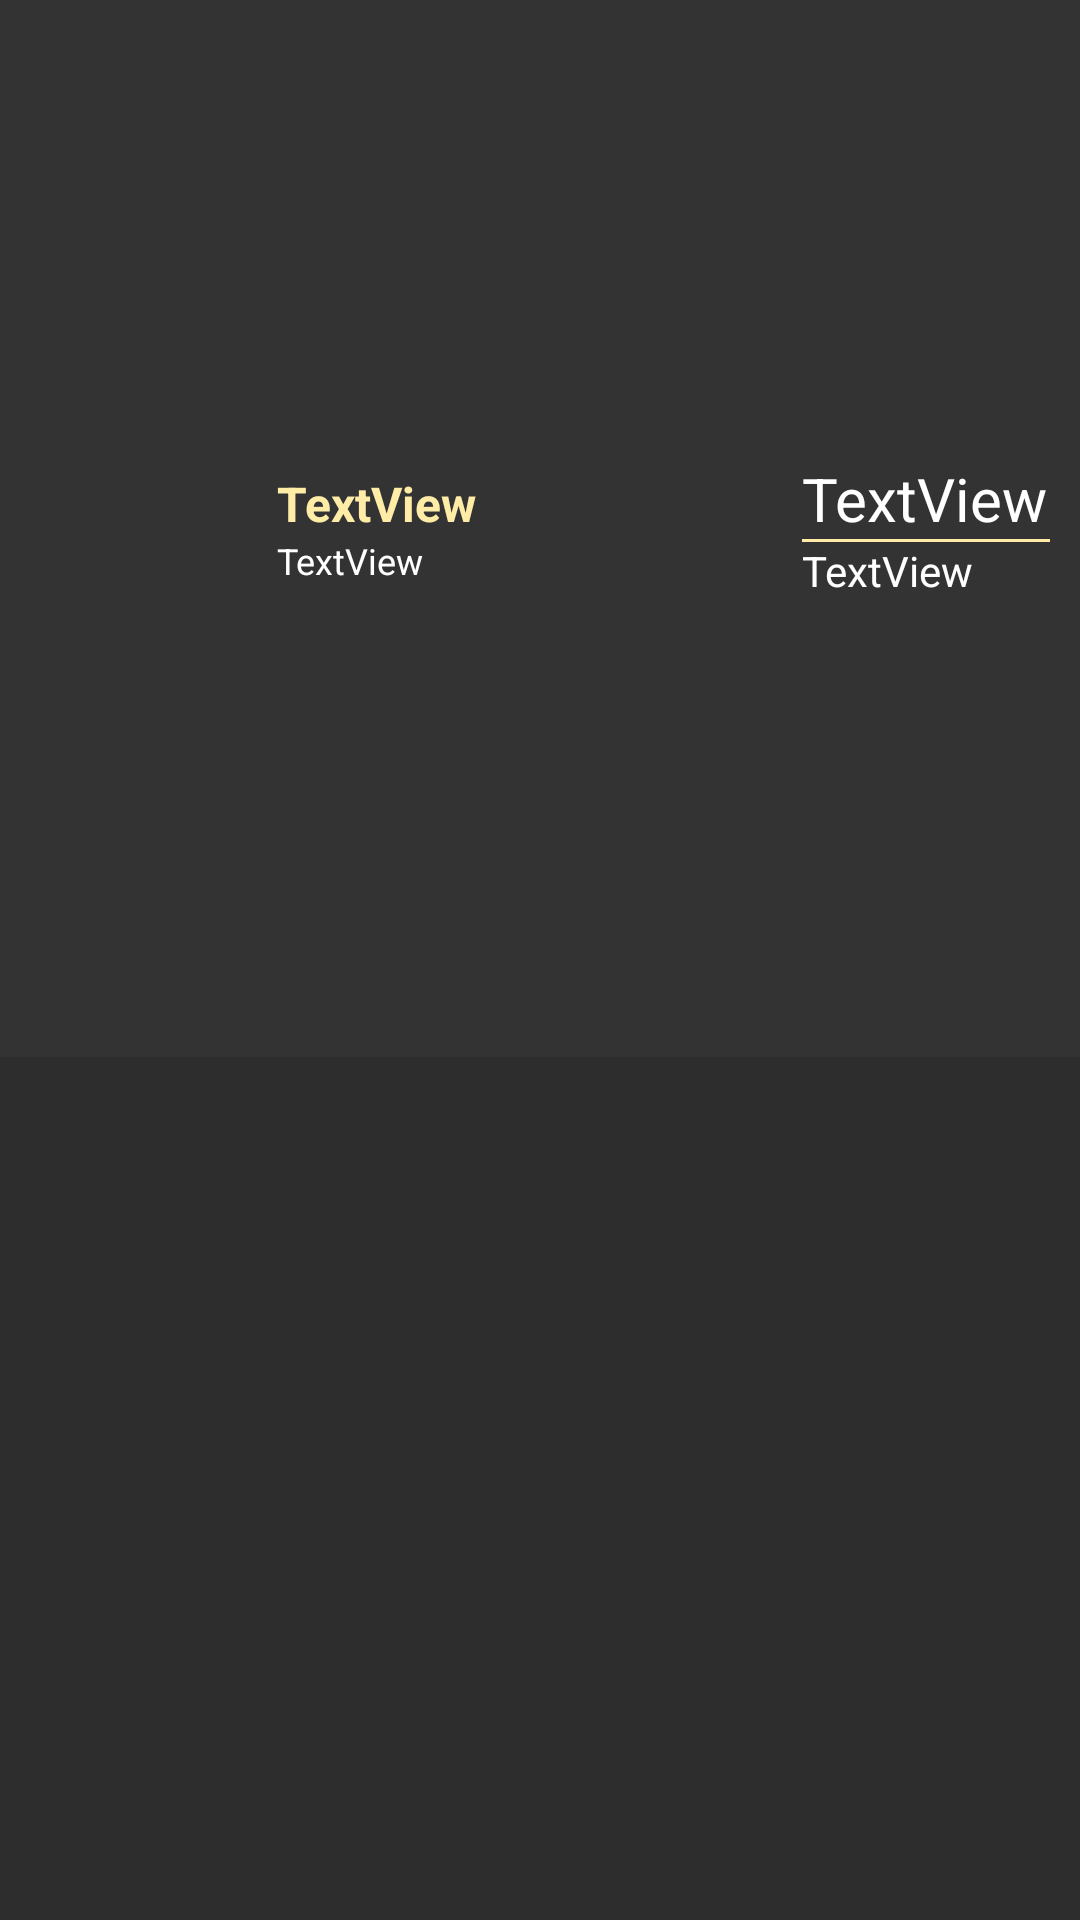

This screen was rendered from an Android layout file. Write that file and the resources it references.
<!-- AndroidManifest.xml: application theme AppTheme -->
<!-- res/layout/track_line_layout.xml -->
<?xml version="1.0" encoding="utf-8"?>
<LinearLayout xmlns:android="http://schemas.android.com/apk/res/android"
    xmlns:app="http://schemas.android.com/apk/res-auto"
    xmlns:tools="http://schemas.android.com/tools"
    android:layout_width="match_parent"
    android:layout_height="wrap_content"
    android:layout_marginTop="0dp"
    android:layout_marginBottom="6dp"
    android:gravity="center"
    android:orientation="vertical">

    <LinearLayout
        android:id="@+id/elementRVLL"
        android:layout_width="match_parent"
        android:layout_height="56dp"
        android:layout_marginTop="5dp"
        android:layout_marginBottom="5dp"
        android:layout_weight="1"
        android:orientation="horizontal"
        android:paddingStart="10dp"
        android:paddingEnd="10dp">

        <ImageView
            android:id="@+id/trackArtIV"
            android:layout_width="0dp"
            android:layout_height="wrap_content"
            android:layout_gravity="center_vertical"
            android:layout_weight="1"
            android:paddingRight="10dp"
            android:scaleType="fitCenter"
            tools:srcCompat="@tools:sample/avatars" />

        <LinearLayout
            android:layout_width="0dp"
            android:layout_height="wrap_content"
            android:layout_gravity="center_vertical"
            android:layout_marginRight="10dp"
            android:layout_weight="2"
            android:orientation="vertical">

            <TextView
                android:id="@+id/trackNameTV"
                android:layout_width="wrap_content"
                android:layout_height="wrap_content"
                android:layout_weight="1"
                android:ellipsize="end"
                android:maxLines="1"
                android:singleLine="true"
                android:text="TextView"
                android:textColor="#FFEDA7"
                android:textSize="16sp"
                android:textStyle="bold" />

            <TextView
                android:id="@+id/trackArtistTV"
                android:layout_width="match_parent"
                android:layout_height="wrap_content"
                android:layout_weight="1"
                android:ellipsize="end"
                android:maxLines="1"
                android:text="TextView"
                android:textColor="@color/cat_white"
                android:textSize="12sp"
                tools:singleLine="true" />

        </LinearLayout>

        <LinearLayout
            android:layout_width="0dp"
            android:layout_height="wrap_content"
            android:layout_gravity="center_vertical"
            android:layout_weight="1"
            android:orientation="vertical">

            <TextView
                android:id="@+id/trackEnergyTV"
                android:layout_width="match_parent"
                android:layout_height="wrap_content"
                android:text="TextView"
                android:textColor="@color/cat_white"
                android:textSize="20sp" />

            <TextView
                android:id="@+id/trackLoudnessTV"
                android:layout_width="match_parent"
                android:layout_height="wrap_content"
                android:text="TextView"
                android:visibility="gone" />

            <View
                android:id="@+id/divider3"
                android:layout_width="wrap_content"
                android:layout_height="1dp"
                android:background="#FFEDA7"
                android:backgroundTint="#FFEDA7"
                android:foregroundTint="#FFEDA7" />

            <TextView
                android:id="@+id/trackTempoTV"
                android:layout_width="match_parent"
                android:layout_height="wrap_content"
                android:text="TextView"
                android:textColor="@color/cat_white"
                android:textSize="14sp" />

        </LinearLayout>

    </LinearLayout>

    <View
        android:id="@+id/divider2"
        android:layout_width="match_parent"
        android:layout_height="1dp"
        android:layout_weight="1"
        android:background="?android:attr/listDivider" />

</LinearLayout>
<!-- resources referenced by this layout -->
<resources>
  <color name="cat_white">#ffffff</color>
  <style name="AppTheme" parent="Theme.AppCompat.Light.NoActionBar">
          
          <item name="android:statusBarColor" tools:ignore="NewApi">@android:color/transparent</item>
          <item name="android:navigationBarColor" tools:ignore="NewApi">@android:color/transparent
          </item>
          <item name="android:windowBackground">@drawable/window_background</item>
      </style>
  <!-- drawable window_background (drawable) -->
  <layer-list xmlns:android="http://schemas.android.com/apk/res/android">
      <item>
          <shape android:shape="rectangle">
              <solid android:color="#FFFFFF" />
          </shape>
      </item>
  
      <item
          android:id="@+id/background_gradient"
          android:left="0dp"
          android:right="0dp"
          android:top="0dp"
          android:bottom="0dp">
  
          <shape android:shape="rectangle">
              <gradient
                  android:angle="90"
                  android:startColor="#333333"
                  android:endColor="#333333
  "/>
          </shape>
      </item>
  </layer-list>
</resources>
